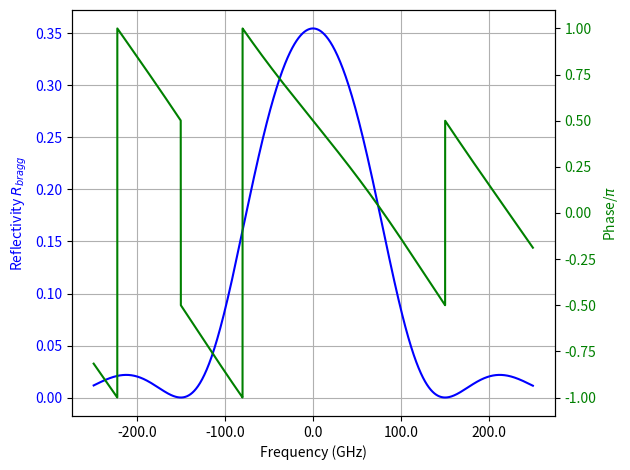
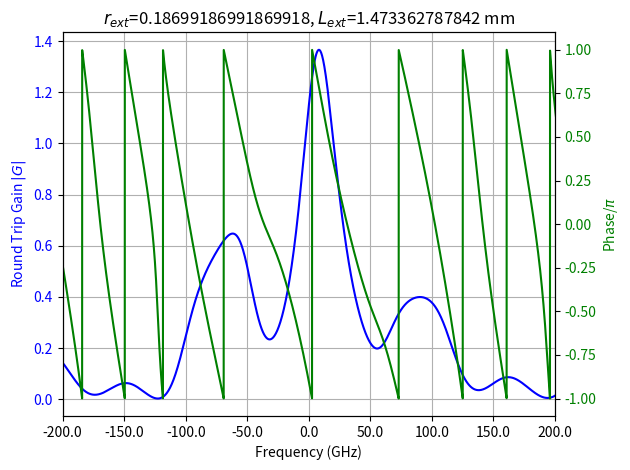

Write the Python code that produced these figures, in order.
'''
Created on Mar 12, 2018

[redacted]
'''

import scipy
import numpy as np
from numpy import pi
import cmath
import math
import matplotlib.pyplot as plt
from matplotlib.ticker import FormatStrFormatter

c = 3e8
n_gain = 3.2
n_air = 1.
n_poly = 1.46
n_eff = 1.46
WL = np.linspace(1548e-9, 1552e-9, 10000)
# WL = np.linspace(1545e-9, 1555e-9, 1000000)
WL_D = 1550e-9
freq = c / WL
freq_center = c / (WL_D)
L_gain = 300e-6
# L_grat = 999.54 * 1e-6
L_grat = 699.84 * 1e-6
L_grat_eff = L_grat / 2
# 170 phase section L = 700e-6
# L_poly = (180 + 170 + 250) * 1e-6 + (L_grat / 2)
L_poly = 525 * 1e-6 + L_grat_eff
# L_poly = (180 + 170 + 250) * 1e-6 + 4.34e-4
# L_wg = (180 + 170 + 250) * 1e-6
L_wg = 525 * 1e-6
# L_ext = 3000e-6
L_ext = (267 + 518.362787842 + 688) * 1e-6
# r1 = np.sqrt(0.99)
r1 = 0.99
# r_ext = 0.5
# r_ext = 0.183673469388
r_ext = (n_poly - n_air) / (n_poly + n_air)   # 0.18699186991869918

# n_clad = 1.45
# n_core = 1.48

kappa_L = 0.68641

spacing = c / (2 * (n_gain * L_gain + n_poly * L_poly))
print("mode spacing for ADVA = %s GHz" % (spacing / 1e9))

passive_cavity = c / (2 * n_poly * (L_ext+L_grat_eff))
print("passive cavity spacing = %s GHz" % (passive_cavity / 1e9))

# =========================================================================
# # n_0 = np.linspace(1.5, 1.6, 1000)
# # k = 2 * np.pi * n_0 / WL
# # # print ("k= %s" % k)
# # delta_k = k - np.pi / WL
# # delta_n = 0.1
# # a = 100e-6
# # V = 2 * np.pi / WL * a * np.sqrt(np.square(n_core) - np.square(n_clad))
# # yeta = 1 - 1 / np.square(V)
# # omega = np.pi * delta_n * yeta / WL
# # s = np.sqrt(np.square(omega) - np.square(delta_k))
# # # print ("s= %s" % s)
# # R = np.square(omega) * np.square(np.sinh(s * L)) / (np.square(delta_k)
# #                                                     * np.square(np.sinh(s * L)) + np.square(s) * np.square(np.cosh(s * L)))
#
# # delta = 2 * np.pi * n_eff * (1 / WL - 1 / WL_D)
# # delta_n_eff = 0.0004
# # theta = delta + 2 * np.pi / WL * delta_n_eff
#
# # alpha = np.sqrt(np.square(kappa) - np.square(theta) + 0j)
# # print ("alpha= %s" % alpha)
# # r = np.square(np.sinh(cons * L)) / \
# #     (np.square(np.cosh(cons * L) - np.square(theta) / np.square(kappa)))
#
# # r = -kappa * np.sinh(alpha * L) / (delta * np.sinh(alpha *
# # L) - 1j * alpha * np.cosh(alpha * L))
#
# # kappa = np.pi * delta_n_eff / WL
# # print ("kappa= %s" % kappa)
# # gama = np.sqrt(np.square(kappa) - np.square(delta) + 0j)
# # print ("gama= %s" % gama)
# # R = np.square(kappa * np.sinh(gama * L)) / (np.square(delta *
# # np.sinh(gama * L) + np.square(kappa * np.cosh(gama * L))))
# =========================================================================


kappa = 0.68641 / L_grat
# kappa = 1.8 / L_grat


# 1st way
# =========================================================================
# # old
# alpha = 0
# delta_beta = 2 * pi * n_eff * (1 / WL - 1 / WL_D)
# gama = np.sqrt(kappa**2 + (alpha + 1j * delta_beta)**2)
# r = 1j * kappa * np.sinh(gama * L_grat) / ((alpha + 1j * delta_beta)
#                                            * np.sinh(gama * L_grat) + gama * np.cosh(gama * L_grat))
# =========================================================================

# don't consider loss
delta_beta = 2 * pi * n_eff * (1 / WL - 1 / WL_D)
delta = delta_beta
gama = np.sqrt(kappa**2 + (1j * delta_beta)**2)
# gama = np.sqrt(kappa**2 - (delta_beta)**2)

T11 = np.cosh(gama * L_grat) - 1j * delta / gama * np.sinh(gama * L_grat)
T12 = -1j * kappa / gama * np.sinh(gama * L_grat)
T21 = 1j * kappa / gama * np.sinh(gama * L_grat)
T22 = np.cosh(gama * L_grat) + 1j * delta / gama * np.sinh(gama * L_grat)
det_T = T11 * T22 - T21 * T12

""" r_bragg calculation """
r = 1j * kappa * np.sinh(gama * L_grat) / ((1j * delta_beta) *
                                           np.sinh(gama * L_grat) + gama * np.cosh(gama * L_grat))

# r = kappa * np.sinh(gama * L_grat) / ((1j * delta_beta) *
#                                       np.sinh(gama * L_grat) + gama * np.cosh(gama * L_grat))


# =========================================================================
# r = kappa * np.sinh(gama * L_grat) / ((1j * delta_beta) *
#                                       np.sinh(gama * L_grat) + gama * np.cosh(gama * L_grat))
# =========================================================================


# W1 = np.exp(-1j * (2 * pi * n_poly * L_wg / WL)) * np.exp(-8000 * L_wg)
W1 = np.exp(-2j * (2 * pi * n_poly * L_wg / WL))
# W1 = 1
W2 = np.exp(-2j * (2 * pi * n_poly * L_ext / WL))   # without propagation loss
W3 = np.exp(-2j * (2 * pi * n_poly * L_wg / WL))
# r_eff = (r * W1 + r_ext * W2) / (1 + r * W1 * r_ext * W2)
r_eff = ((r + r_ext * W2) / (1 + r * r_ext * W2))
# r_eff = (r + r_ext * W2) / (1 + r * r_ext * W2)
# r_eff = r * W1
# r_eff = r + r_ext * (1 - r**2) * W2    # formula from Lang & Kobayashi

# r_eff = (T11 * r_ext * W1 * W2 + T12) / (T21 * r_ext * W1 * W2 + T22)


""" RTG calculation """
# g_th = 1 / (L_gain + L_wg + L_grat) * np.log(1 / (r1 * r))
# plt.figure(1)
# plt.plot(WL, g_th)

# gain = 27.368 * 100    # 27.368 cm^-1
gain = 10 * 100    # 27.368 cm^-1
# gain = 0.2 * 100    # 27.368 cm^-1
beta_gain = 2 * pi * n_gain / WL + 1j * (gain) / 2
G = r1 * np.exp(-2j * (beta_gain * L_gain)) * W1 * r_eff


# r_phi = np.arctan(np.imag(r) / np.real(r))
# r_ref = np.real(r) / np.cos(r_phi)

r_bragg = np.absolute(r)
# r_phi = np.angle(r) * np.deg2rad
# r_phi = np.arccos(np.real(r) / r_bragg) / pi
# r_phi = np.arcsin(np.imag(r) / r_bragg) / pi
# r_phi = np.arctan2(np.imag(r), np.real(r)) / pi
r_phi = (np.angle(r)) / pi
# print (r_phi / r_phi2)

# =========================================================================
# # check phase calculation
# print (cmath.phase(complex(-1.0, -0.0)))
# print (np.angle(complex(-1.0, -0.0)))
# com = complex(-1.0, -0.0)
# print (math.atan2(np.imag(com), np.real(com)))
# print (np.arctan2(np.imag(com), np.real(com)))
# =========================================================================

r_eff_ref = np.absolute(r_eff)
# r_eff_phi = r_eff / r_eff_ref
# r_eff_phi = np.arccos(np.real(r_eff) / r_eff_ref) / pi
r_eff_phi = np.angle(r_eff) / pi

# =========================================================================
# value = ref_eff_phi / const_gc_phi
# print ("value=%s" % value)
# =========================================================================

G_abs = np.absolute(G)
# G_phi = G / G_abs
# G_phi = np.arccos(np.real(G) / G_abs) / pi
G_phi = np.angle(G) / (pi)
# G_phi = np.angle(G)

# =========================================================================
# plt.figure(1)
# # plt.plot((WL * 1e6), (np.real(r)), label="$\phi_{bragg}$")
# plt.plot((WL * 1e6), np.square(np.imag(r)), label="$r_{bragg}$")
# # plt.plot((WL * 1e6), np.square(np.imag(r_eff)), label="$r_{eff}$")
# plt.legend(loc=0)
# plt.xlabel('Wavelength [$\mu m$]')
# plt.ylabel('Reflectivity')
# # plt.plot(WL, np.square(np.imag(r)))
#
# # plt.figure(2)
# plt.plot((WL * 1e6), (np.real(r)), label="$\phi_{bragg}$")
# plt.legend(loc=0)
# # plt.plot(freq, np.square(np.imag(r)))
# # plt.plot(WL, np.imag(r))
# # plt.plot(WL, phase)
# plt.xlabel('Wavelength [$\mu m$]')
# plt.ylabel('Phase')
# =========================================================================


# =========================================================================
# plt.figure(1)
# plt.plot((WL * 1e9), r_bragg**2, label="$r_{bragg}$")
# # plt.plot((WL * 1e9), (r_phi), label="$\phi_{bragg}$")
# # plt.plot((WL * 1e9), (r_phi2), label="$\phi_{bragg}$")
# plt.plot((WL * 1e9), (r_phi4), label="$\phi_{bragg}$")
# plt.legend(loc=0)
#
#
# plt.figure(2)
# plt.plot((WL * 1e9), r_eff_ref**2, label="$r_{eff}$")
# plt.plot((WL * 1e9), r_eff_phi, label="$\phi_{eff}$")
# plt.legend(loc=0)
#
#
# plt.figure(3)
# plt.plot((WL * 1e9), G_abs, label="$|G|$")
# plt.plot((WL * 1e9), (G_phi), label="$\phi$")
# plt.legend(loc=0)
# plt.xlabel('Wavelength [$\mu m$]')
# plt.ylabel('Reflectivity')
# =========================================================================

# 1st plot
fig, ax1 = plt.subplots()
color = 'blue'
ax1.set_xlabel('Frequency (GHz)')
ax1.set_ylabel('Reflectivity $R_{bragg}$', color=color)
ax1.plot(((freq - freq_center) / 1e9), r_bragg **
         2, label="$R_{bragg}$", color=color)
ax1.tick_params(axis='y', labelcolor=color)
ax1.grid()
# ax1.legend(loc=0)
ax2 = ax1.twinx()  # instantiate a second axes that shares the same x-axis
color = 'green'
# we already handled the x-label with ax1
ax2.set_ylabel('Phase/$\pi$', color=color)
ax2.plot(((freq - freq_center) / 1e9), (r_phi),
         label="$\phi_{bragg}$", color=color)
ax2.tick_params(axis='y', labelcolor=color)
# ax2.legend(loc=0)
ax2.xaxis.set_major_formatter(FormatStrFormatter('%.1f'))
# plt.title("$r_{ext}$=%s, $L_{ext}$=%s mm" % (r_ext, L_ext * 1000))
fig.tight_layout()  # otherwise the right y-label is slightly clipped


# =========================================================================
# # 2nd plot
# fig, ax1 = plt.subplots()
# color = 'blue'
# ax1.set_xlabel('Frequency (GHz)')
# ax1.set_ylabel('Reflectivity $R_{eff}$', color=color)
# ax1.plot(((freq - freq_center) / 1e9), r_eff_ref **
#          2, label="$R_{eff}$", color=color)
# ax1.set_xlim(-300, 300)
# ax1.tick_params(axis='y', labelcolor=color)
# # ax1.legend(loc=0)
# ax2 = ax1.twinx()  # instantiate a second axes that shares the same x-axis
# color = 'green'
# # we already handled the x-label with ax1
# ax2.set_ylabel('Phase/$\pi$', color=color)
# ax2.plot(((freq - freq_center) / 1e9), r_eff_phi,
#          label="$\phi_{eff}$", color=color)
# ax2.set_xlim(-300, 300)
# ax2.tick_params(axis='y', labelcolor=color)
# # ax2.legend(loc=0)
# # ax2.xaxis.set_major_formatter(FormatStrFormatter('%.3f'))
# plt.title("$r_{ext}$=%s, $L_{ext}$=%s mm" % (r_ext, L_ext * 1000))
# fig.tight_layout()  # otherwise the right y-label is slightly clipped
# =========================================================================


# =========================================================================
# # 3rd plot
# (freq - freq_center)
# fig, ax1 = plt.subplots()
# color = 'blue'
# ax1.set_xlabel('Frequency (GHz)')
# ax1.set_ylabel('Round Trip Gain $|G|$', color=color)
# ax1.plot((freq_center - freq), G_abs, label="$|G|$", color=color)
# # ax1.set_xlim(-100, 100)
# ax1.tick_params(axis='y', labelcolor=color)
# ax2 = ax1.twinx()  # instantiate a second axes that shares the same x-axis
# color = 'green'
# # we already handled the x-label with ax1
# ax2.set_ylabel('Phase/$\pi$', color=color)
# ax2.plot((freq_center - freq), (G_phi), label="$\phi$", color=color)
# # ax1.set_xlim(-100, 100)
# ax2.tick_params(axis='y', labelcolor=color)
# ax2.xaxis.set_major_formatter(FormatStrFormatter('%.1f'))
# plt.title("$r_{ext}$=%s, $L_{ext}$=%s mm" % (r_ext, L_ext * 1000))
# fig.tight_layout()  # otherwise the right y-label is slightly clipped
# =========================================================================

# 3rd plot
freq_axis = ((freq - freq_center) / 1e9)
fig, ax1 = plt.subplots()
color = 'blue'
ax1.set_xlabel('Frequency (GHz)')
ax1.set_ylabel('Round Trip Gain $|G|$', color=color)
ax1.plot(((freq - freq_center) / 1e9), (G_abs**2), label="$|G|$", color=color)

# roots = [1]
# mark = [freq_axis.index(i) for i in roots]
# print (mark)
# ax1.plot(roots, [G_abs[i] for i in mark], ls="", marker="o", label="points")
# ax1.plot(((freq - freq_center) / 1e9), (G_abs), 'h', ls='-', markevery=4)

ax1.set_xlim(-200, 200)
ax1.tick_params(axis='y', labelcolor=color)
ax1.grid()
ax2 = ax1.twinx()  # instantiate a second axes that shares the same x-axis
color = 'green'
# we already handled the x-label with ax1
ax2.set_ylabel('Phase/$\pi$', color=color)
ax2.plot(((freq - freq_center) / 1e9), (G_phi), label="$\phi$", color=color)
ax1.set_xlim(-200, 200)
ax2.tick_params(axis='y', labelcolor=color)
ax2.xaxis.set_major_formatter(FormatStrFormatter('%.1f'))
# ax2.grid()
plt.title("$r_{ext}$=%s, $L_{ext}$=%s mm" % (r_ext, L_ext * 1000))
fig.tight_layout()  # otherwise the right y-label is slightly clipped

# =========================================================================
# # ref in WL and radius phase
# fig, ax1 = plt.subplots()
# color = 'blue'
# ax1.set_xlabel('Wavelength (nm)')
# ax1.set_ylabel('Reflectivity $R_{bragg}$', color=color)
# ax1.plot((WL * 1e9), r_bragg ** 2, label="$R_{bragg}$", color=color)
# ax1.tick_params(axis='y', labelcolor=color)
# # ax1.legend(loc=0)
# ax2 = ax1.twinx()  # instantiate a second axes that shares the same x-axis
# color = 'green'
# # we already handled the x-label with ax1
# ax2.set_ylabel('Phase/$\pi$', color=color)
# ax2.plot((WL * 1e9), (r_phi), label="$\phi_{bragg}$", color=color)
# ax2.tick_params(axis='y', labelcolor=color)
# # ax2.legend(loc=0)
# ax2.xaxis.set_major_formatter(FormatStrFormatter('%.1f'))
# plt.title("$r_{ext}$=%s, $L_{ext}$=%s mm" % (r_ext, L_ext * 1000))
# fig.tight_layout()  # otherwise the right y-label is slightly clipped
# =========================================================================


# =========================================================================
# np.savetxt('RTG_r_ext_%s_%smm_L_ext.txt' % (r_ext, L_ext * 1e3), np.transpose(
#     [((freq - freq_center) / 1e9), G_abs, G_phi]), fmt='%1.8e', delimiter='\t')
# =========================================================================

plt.show()
